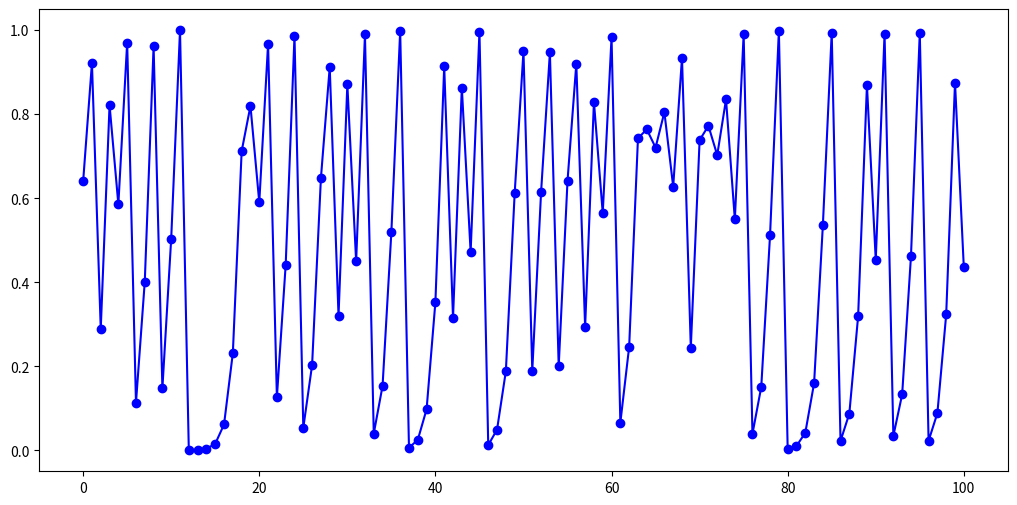

Recreate this plot in Python.
import matplotlib.pyplot as plt

WIDTH = 1250
HEIGHT = 600

start = 0
end = 100

n_vals = [i for i in range(start, end+1)]

x_vals = [0] * len(n_vals)

fig, ax = plt.subplots(figsize=(WIDTH / 100, HEIGHT / 100), dpi = 100)

def generate_plot(r=2, x_init=0.1):
    x = x_init
    for i in range(len(n_vals)):
            x = r*x*(1 - x)
            x_vals[i]= x
            
    ax.plot(n_vals, x_vals, 'bo-')
    plt.show()
    
generate_plot(r=4, x_init=0.2)
